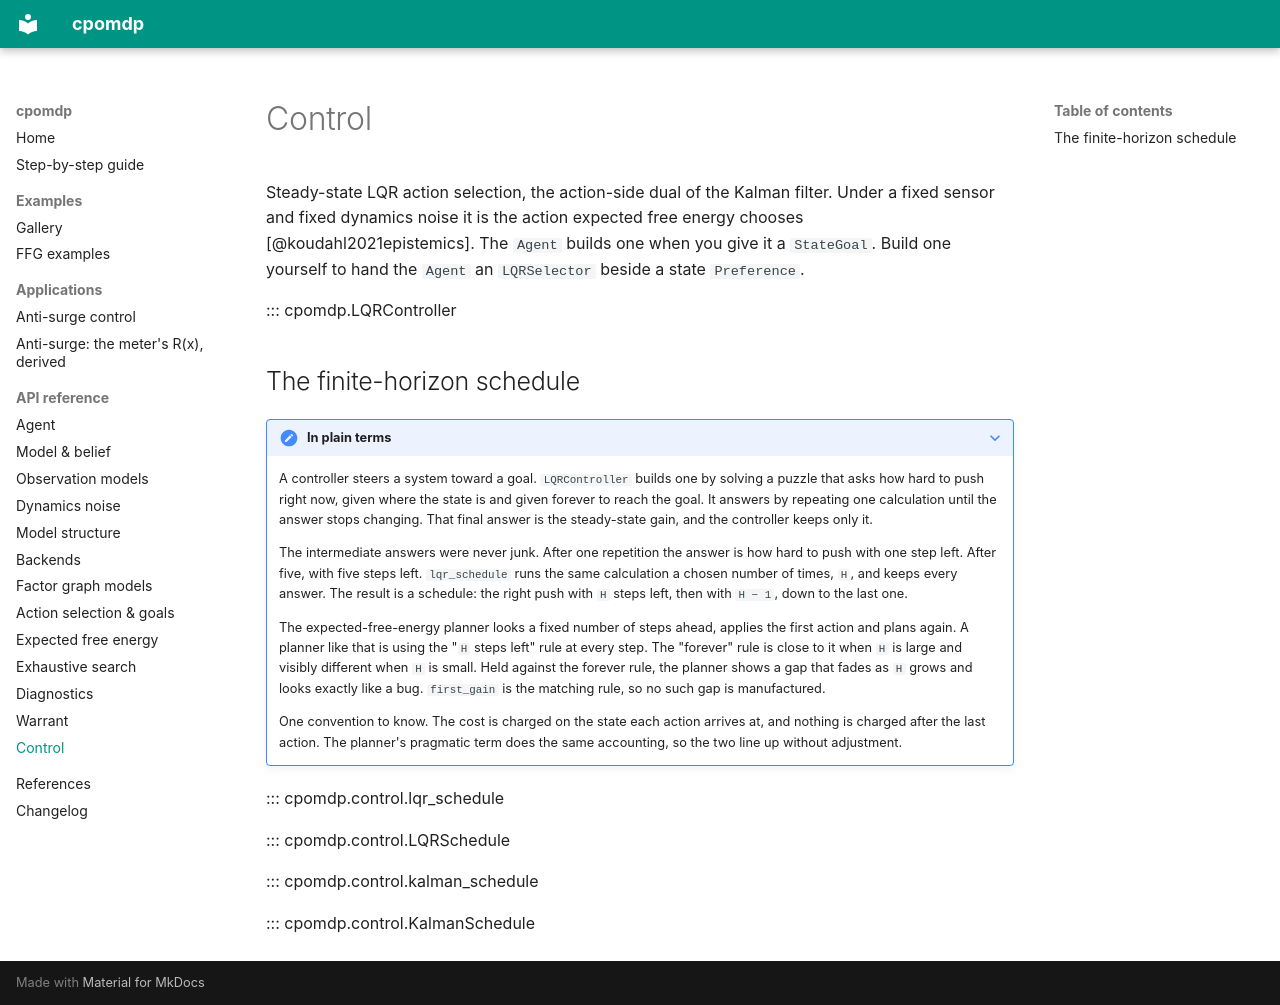

repository: inferogenesis/cpomdp · page: api/control/index.html · generator: mkdocs

# Control

Steady-state LQR action selection, the action-side dual of the Kalman filter. Under a fixed sensor and fixed dynamics noise it is the action expected free energy chooses [@koudahl2021epistemics]. The `Agent` builds one when you give it a `StateGoal`. Build one yourself to hand the `Agent` an `LQRSelector` beside a state `Preference`.

::: cpomdp.LQRController

## The finite-horizon schedule

??? note "In plain terms"
    A controller steers a system toward a goal. `LQRController` builds one by solving a
    puzzle that asks how hard to push right now, given where the state is and given
    forever to reach the goal. It answers by repeating one calculation until the answer
    stops changing. That final answer is the steady-state gain, and the controller keeps
    only it.

    The intermediate answers were never junk. After one repetition the answer is how hard
    to push with one step left. After five, with five steps left. `lqr_schedule` runs
    the same calculation a chosen number of times, `H`, and keeps every answer. The
    result is a schedule: the right push with `H` steps left, then with `H − 1`, down to
    the last one.

    The expected-free-energy planner looks a fixed number of steps ahead, applies the
    first action and plans again. A planner like that is using the "`H` steps left" rule
    at every step. The "forever" rule is close to it when `H` is large and visibly
    different when `H` is small. Held against the forever rule, the planner shows a gap
    that fades as `H` grows and looks exactly like a bug. `first_gain` is the matching
    rule, so no such gap is manufactured.

    One convention to know. The cost is charged on the state each action arrives at, and
    nothing is charged after the last action. The planner's pragmatic term does the same
    accounting, so the two line up without adjustment.

::: cpomdp.control.lqr_schedule

::: cpomdp.control.LQRSchedule

::: cpomdp.control.kalman_schedule

::: cpomdp.control.KalmanSchedule
